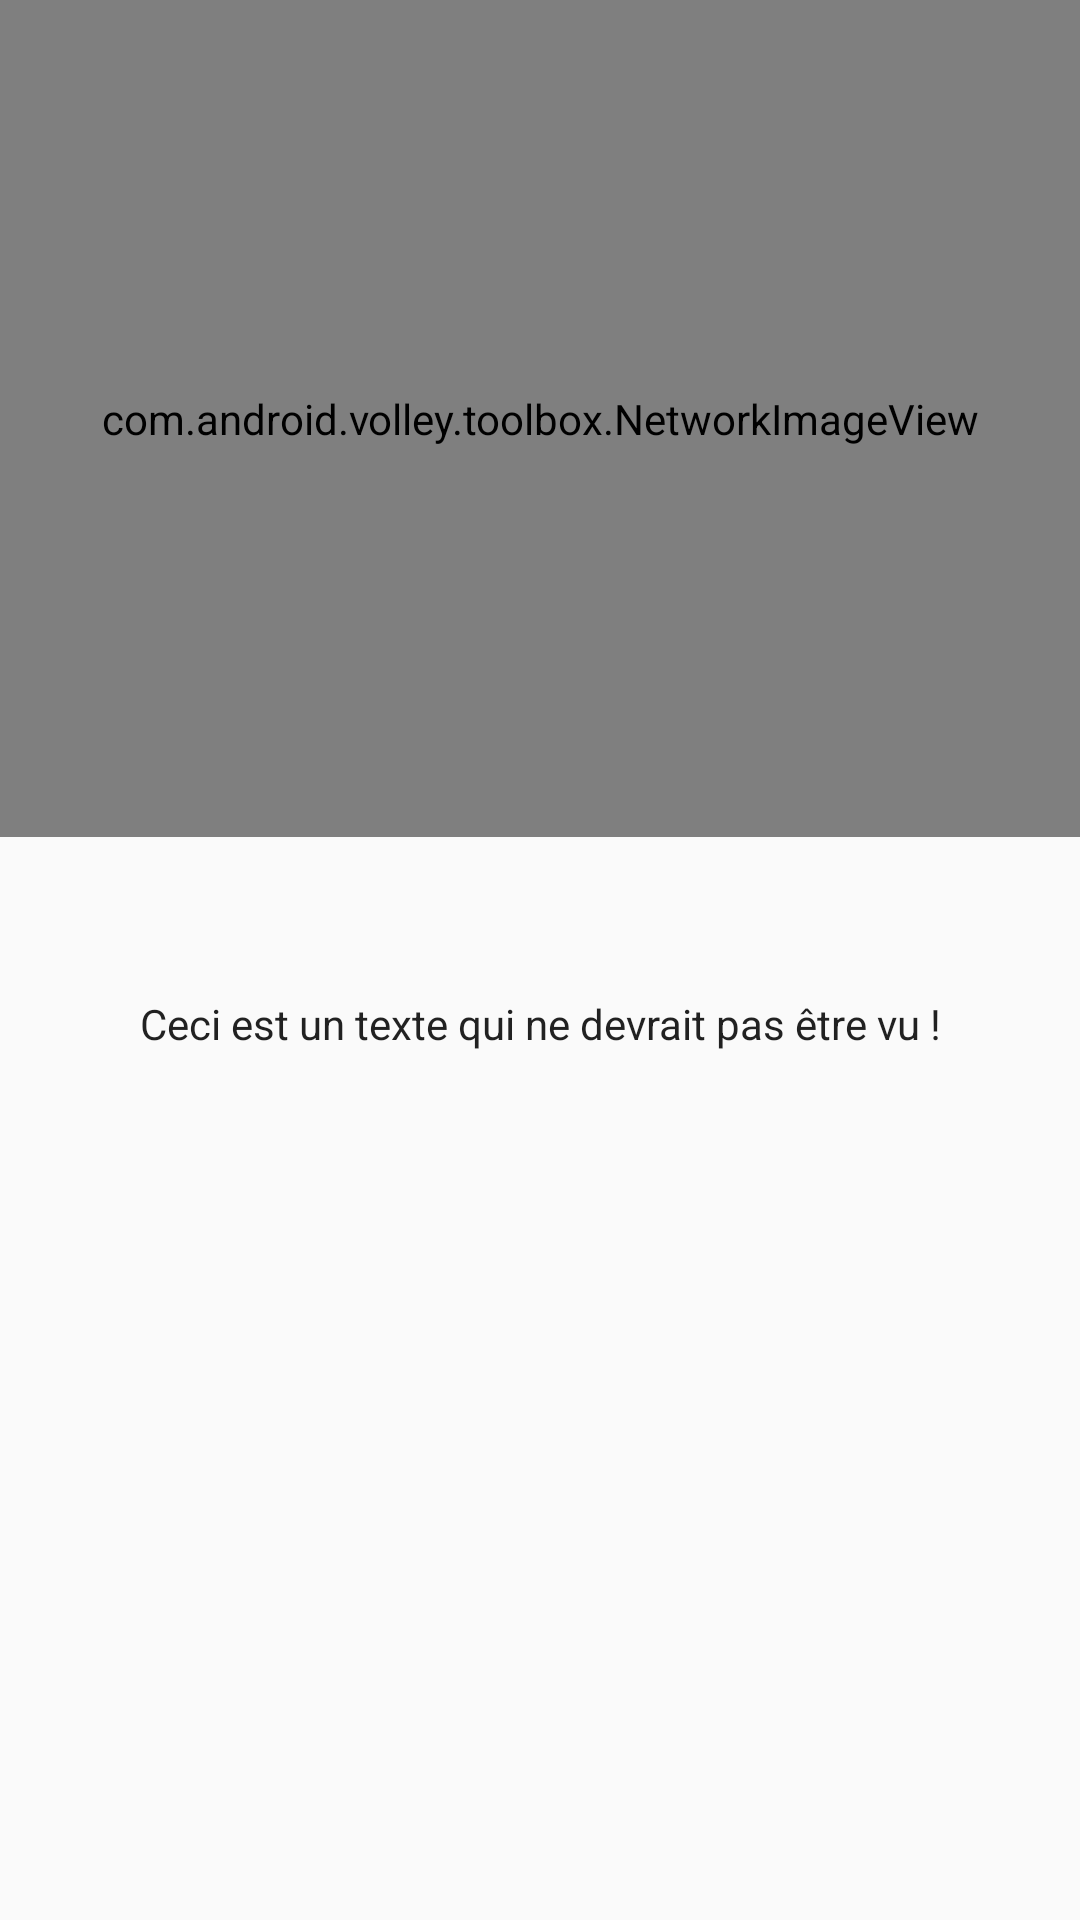

Write the Android layout XML for this screen, with the resource values it uses.
<!-- AndroidManifest.xml: application theme AppTheme -->
<!-- res/layout/indice_dialog.xml -->
<?xml version="1.0" encoding="utf-8"?>
<LinearLayout xmlns:android="http://schemas.android.com/apk/res/android"
    xmlns:app="http://schemas.android.com/apk/res-auto"
    android:orientation="vertical" android:layout_width="match_parent"
    android:layout_height="match_parent"
    android:weightSum="1"
    android:id="@+id/indice_dialog_linearlayout">

    <com.android.volley.toolbox.NetworkImageView
        android:layout_width="match_parent"
        app:srcCompat="@android:color/background_dark"
        android:id="@+id/indiceImageView"
        android:background="@android:color/background_dark"
        android:adjustViewBounds="true"
        android:layout_weight="0.20"
        android:cropToPadding="true"
        android:layout_height="200dp"
        android:scaleType="centerCrop" />

    <Space
        android:layout_width="match_parent"
        android:layout_weight="0.07"
        android:layout_height="25dp" />

    <TextView
        android:text="Ceci est un texte qui ne devrait pas être vu !"
        android:layout_width="match_parent"
        android:layout_height="wrap_content"
        android:id="@+id/indiceText"
        android:textAppearance="@style/TextAppearance.AppCompat.Body1"
        android:textAlignment="center" />
</LinearLayout>
<!-- resources referenced by this layout -->
<resources>
  <style name="AppTheme" parent="Theme.AppCompat.Light.NoActionBar">
          
          <item name="colorPrimary">@color/colorPrimary</item>
          <item name="colorPrimaryDark">@color/colorPrimaryDark</item>
          <item name="colorAccent">@color/colorAccent</item>
      </style>
  <!-- not gathered from this repository: default colours our renderer supplied (Android Studio template values) -->
  <color name="colorPrimary">#FF6200EE</color>
  <color name="colorPrimaryDark">#FF3700B3</color>
  <color name="colorAccent">#FF03DAC5</color>
</resources>
